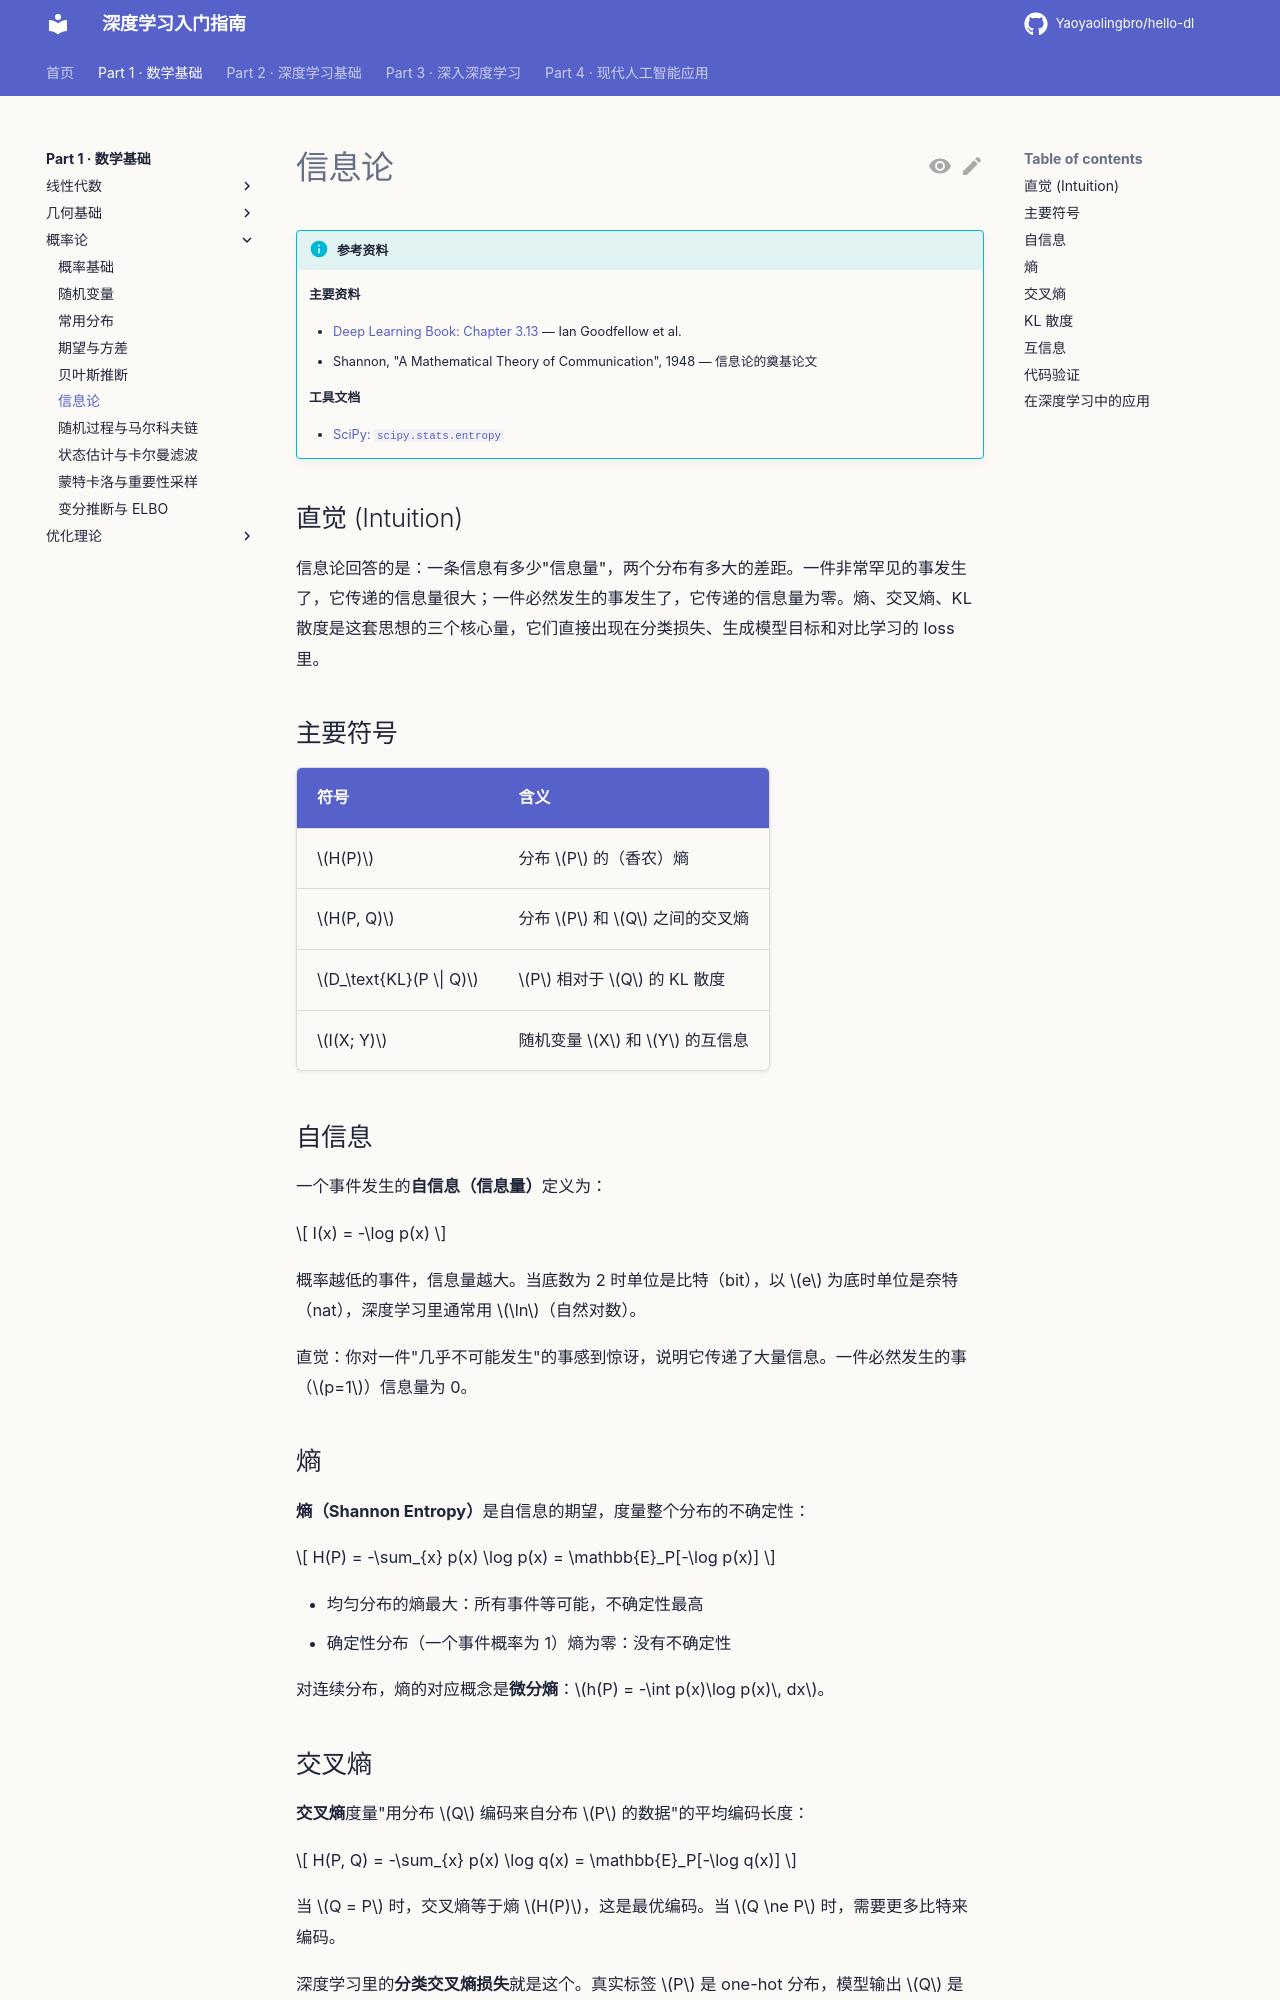

repository: Yaoyaolingbro/hello-dl · page: 01-math/probability/information-theory/index.html · generator: mkdocs

# 信息论

!!! info "参考资料"
    **主要资料**

    - [Deep Learning Book: Chapter 3.13](https://www.deeplearningbook.org/contents/prob.html) — Ian Goodfellow et al.
    - Shannon, "A Mathematical Theory of Communication", 1948 — 信息论的奠基论文

    **工具文档**
    
    - [SciPy: `scipy.stats.entropy`](https://docs.scipy.org/doc/scipy/reference/generated/scipy.stats.entropy.html)

## 直觉 (Intuition)

信息论回答的是：一条信息有多少"信息量"，两个分布有多大的差距。一件非常罕见的事发生了，它传递的信息量很大；一件必然发生的事发生了，它传递的信息量为零。熵、交叉熵、KL 散度是这套思想的三个核心量，它们直接出现在分类损失、生成模型目标和对比学习的 loss 里。

## 主要符号

| 符号 | 含义 |
|------|------|
| $H(P)$ | 分布 $P$ 的（香农）熵 |
| $H(P, Q)$ | 分布 $P$ 和 $Q$ 之间的交叉熵 |
| $D_\text{KL}(P \| Q)$ | $P$ 相对于 $Q$ 的 KL 散度 |
| $I(X; Y)$ | 随机变量 $X$ 和 $Y$ 的互信息 |

## 自信息

一个事件发生的**自信息（信息量）**定义为：

$$
I(x)
=
-\log p(x)
$$

概率越低的事件，信息量越大。当底数为 2 时单位是比特（bit），以 $e$ 为底时单位是奈特（nat），深度学习里通常用 $\ln$（自然对数）。

直觉：你对一件"几乎不可能发生"的事感到惊讶，说明它传递了大量信息。一件必然发生的事（$p=1$）信息量为 0。

## 熵

**熵（Shannon Entropy）**是自信息的期望，度量整个分布的不确定性：

$$
H(P)
=
-\sum_{x} p(x) \log p(x)
=
\mathbb{E}_P[-\log p(x)]
$$

- 均匀分布的熵最大：所有事件等可能，不确定性最高
- 确定性分布（一个事件概率为 1）熵为零：没有不确定性

对连续分布，熵的对应概念是**微分熵**：$h(P) = -\int p(x)\log p(x)\, dx$。
